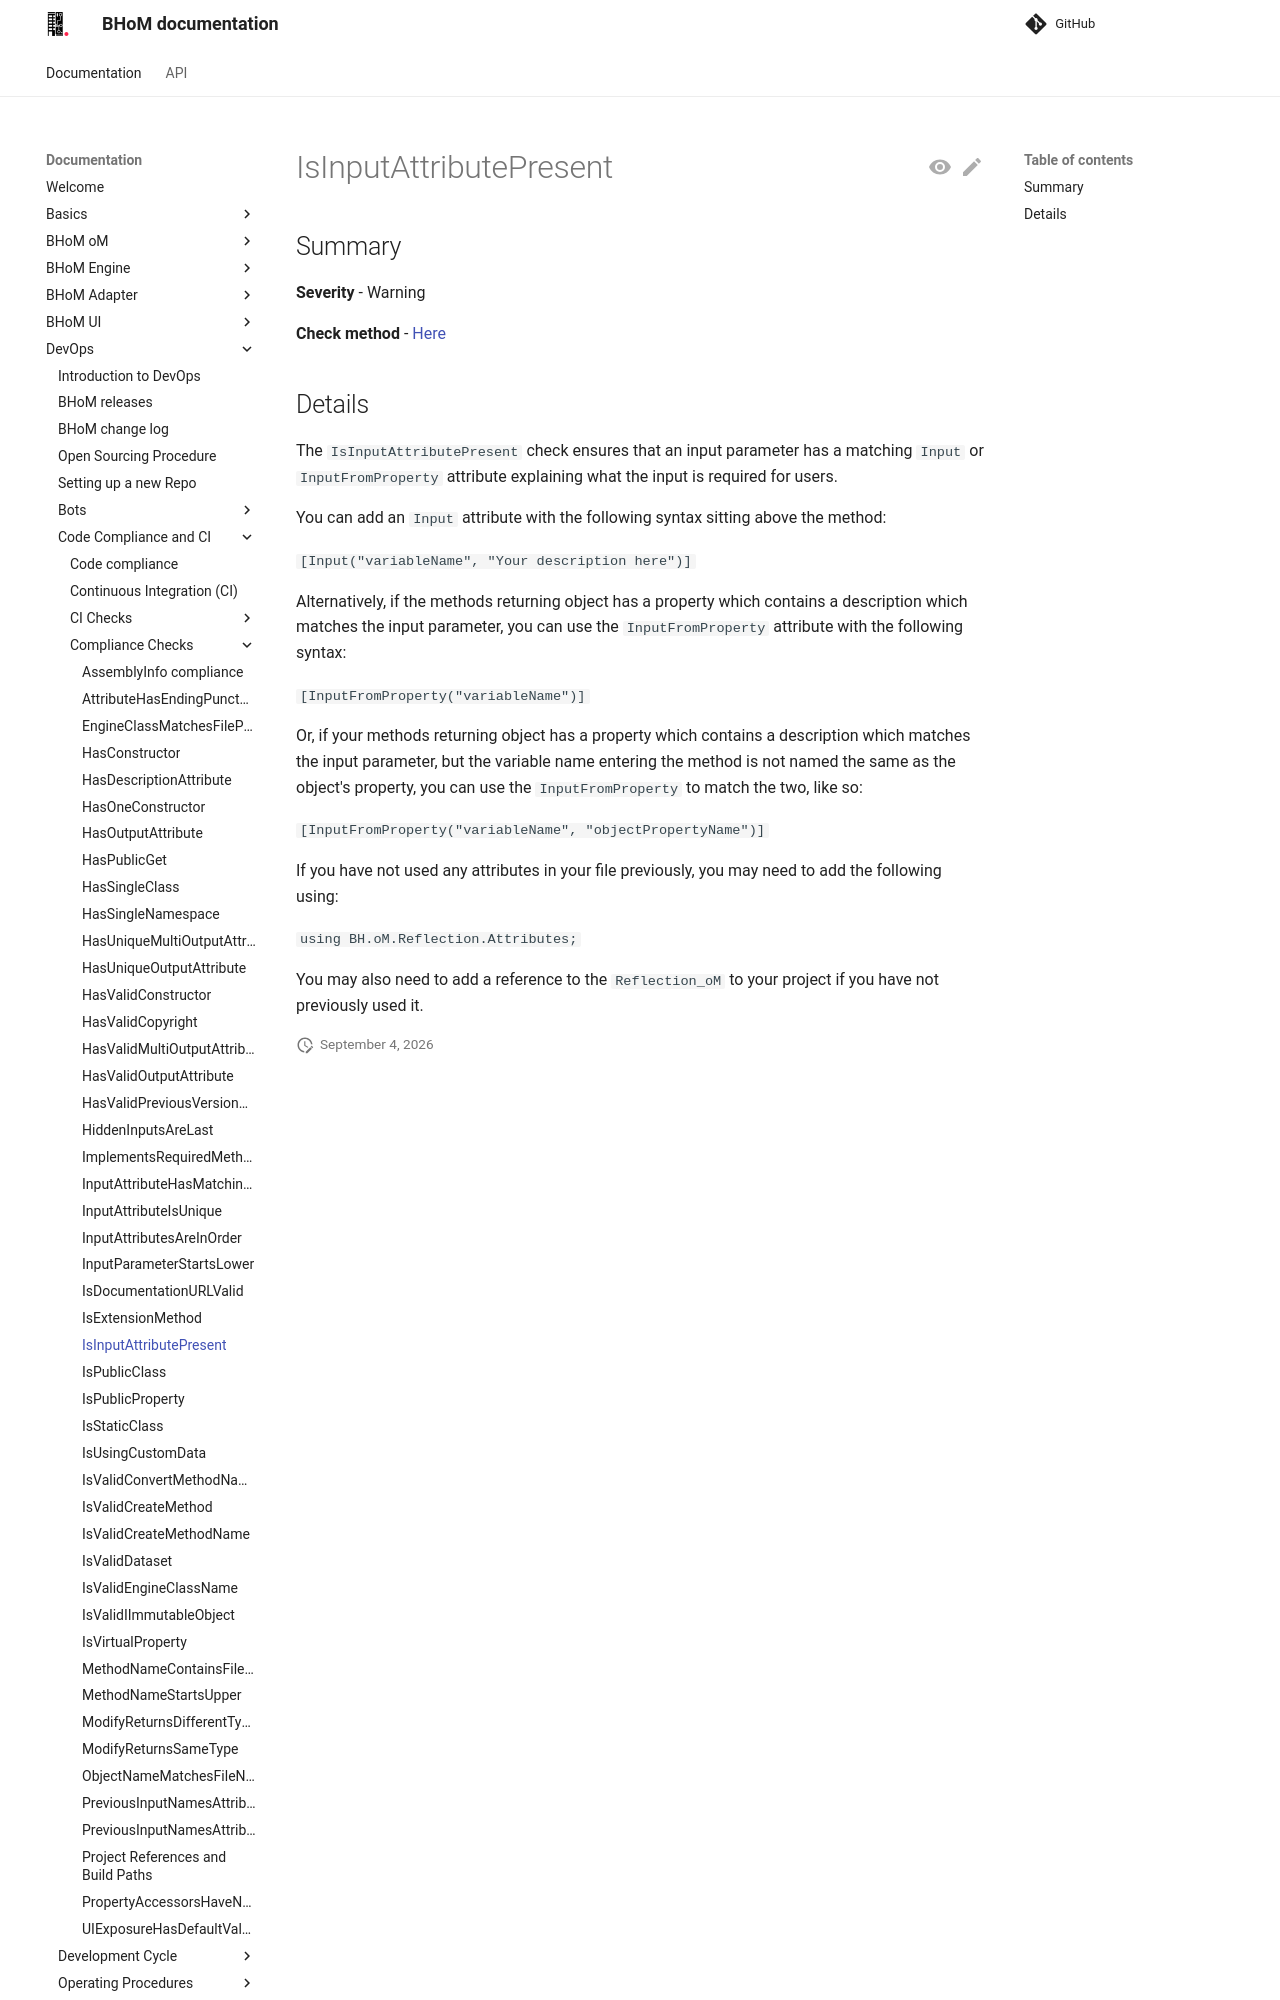

repository: BHoM/documentation · page: DevOps/Code Compliance and CI/Compliance Checks/IsInputAttributePresent/index.html · generator: mkdocs

## Summary

**Severity** - Warning

**Check method** - [Here](https://github.com/BHoM/Test_Toolkit/blob/master/CodeComplianceTest_Engine/Query/Checks/IsInputAttributePresent.cs)

## Details

The `IsInputAttributePresent ` check ensures that an input parameter has a matching `Input` or `InputFromProperty` attribute explaining what the input is required for users.

You can add an `Input` attribute with the following syntax sitting above the method:

`[Input("variableName", "Your description here")]`

Alternatively, if the methods returning object has a property which contains a description which matches the input parameter, you can use the `InputFromProperty` attribute with the following syntax:

`[InputFromProperty("variableName")]`

Or, if your methods returning object has a property which contains a description which matches the input parameter, but the variable name entering the method is not named the same as the object's property, you can use the `InputFromProperty` to match the two, like so:

`[InputFromProperty("variableName", "objectPropertyName")]`

If you have not used any attributes in your file previously, you may need to add the following using:

`using BH.oM.Reflection.Attributes;`
